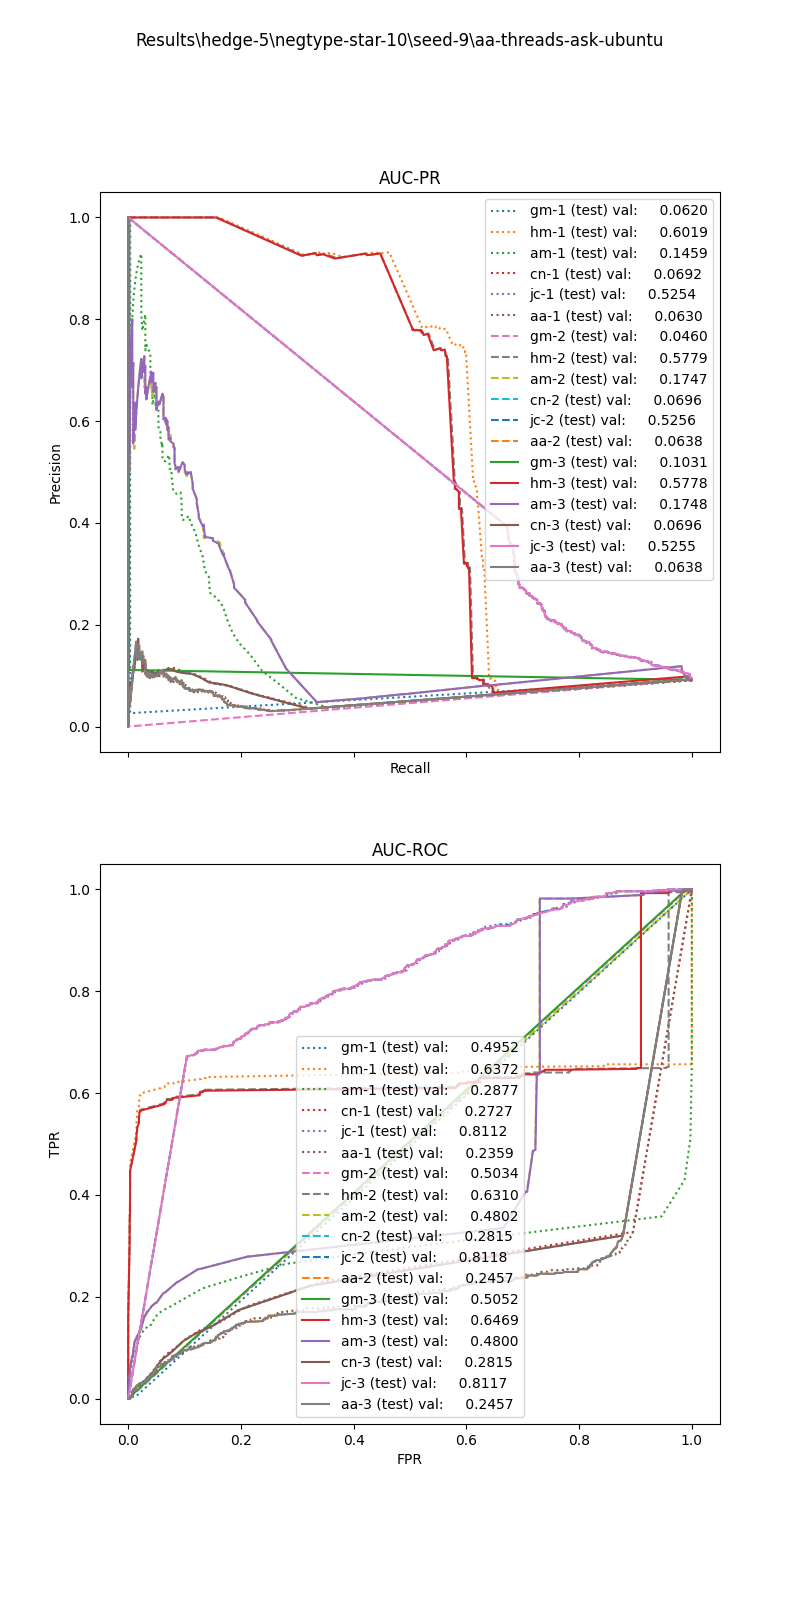

The table this chart was drawn from, first rows:
, input_dim1, pred_dim1, input_dim2, pred_dim2, input_dim3, pred_dim3, label
0, 0.1889, 0.0, 0.0, 0.0, 0.0, 0.0, 1.0
1, 0.0, 0.0, 0.0, 0.0, 0.0, 0.0, 1.0
2, 0.1562, 0.0, 0.0, 0.0, 0.0, 0.0, 1.0
3, 1.969, 0.0, 0.0, 0.0, 0.0, 0.0, 1.0
4, 0.0, 0.0, 0.0, 0.0, 0.0, 0.0, 1.0
5, 0.0, 0.0, 0.0, 0.0, 0.0, 0.0, 1.0
6, 0.0, 0.0, 0.0, 0.0, 0.0, 0.0, 1.0
7, 0.3653, 0.0, 0.0, 0.0, 0.0, 0.0, 1.0
8, 2.472, 0.0, 0.0, 0.0, 0.0, 0.0, 1.0
9, 0.0, 0.0, 0.0, 0.0, 0.0, 0.0, 1.0
10, 0.0, 0.0, 0.0, 0.0, 0.0, 0.0, 1.0
11, 0.0, 0.0, 0.0, 0.0, 0.0, 0.0, 1.0
12, 0.0, 0.0, 0.0, 0.0, 0.0, 0.0, 1.0
13, 0.0, 0.0, 0.0, 0.0, 0.0, 0.0, 1.0
14, 0.4273, 0.0, 0.0, 0.0, 0.0, 0.0, 1.0
15, 0.0, 0.0, 0.0, 0.0, 0.0, 0.0, 1.0
16, 0.0, 0.0, 0.0, 0.0, 0.0, 0.0, 1.0
17, 0.0, 0.0, 0.0, 0.0, 0.0, 0.0, 1.0
18, 3.233, 0.0, 0.0, 0.0, 0.0, 0.0, 1.0
19, 0.7543, 0.0, 0.0, 0.0, 0.0, 0.0, 1.0
20, 0.0, 0.0, 0.0, 0.0, 0.0, 0.0, 1.0
21, 0.0, 0.0, 0.0, 0.0, 0.0, 0.0, 1.0
22, 0.0, 0.0, 0.0, 0.0, 0.0, 0.0, 1.0
23, 0.0, 0.0, 0.0, 0.0, 0.0, 0.0, 1.0
24, 0.0, 0.0, 0.0, 0.0, 0.0, 0.0, 1.0
25, 0.0, 0.0, 0.0, 0.0, 0.0, 0.0, 1.0
26, 0.1532, 0.0, 0.0, 0.0, 0.0, 0.0, 1.0
27, 0.0, 0.0, 0.0, 0.0, 0.0, 0.0, 1.0
28, 0.1498, 0.0, 0.0, 0.0, 0.0, 0.0, 1.0
29, 0.0, 0.0, 0.0, 0.0, 0.0, 0.0, 1.0
30, 0.0, 0.0, 0.0, 0.0, 0.0, 0.0, 1.0
31, 1.825, 0.0, 0.0, 0.0, 0.0, 0.0, 1.0
32, 0.0, 0.0, 0.0, 0.0, 0.0, 0.0, 1.0
33, 0.0, 0.0, 0.0, 0.0, 0.0, 0.0, 1.0
34, 0.3211, 0.0, 0.0, 0.0, 0.0, 0.0, 1.0
35, 0.0, 0.0, 0.0, 0.0, 0.0, 0.0, 1.0
36, 0.1405, 0.0, 0.0, 0.0, 0.0, 0.0, 1.0
37, 0.0, 0.0, 0.0, 0.0, 0.0, 0.0, 1.0
38, 0.8301, 0.0, 0.0, 0.0, 0.0, 0.0, 1.0
39, 0.0, 0.0, 0.0, 0.0, 0.0, 0.0, 1.0
40, 2.429, 0.0, 0.0, 0.0, 0.0, 0.0, 1.0
41, 0.0, 0.0, 0.0, 0.0, 0.0, 0.0, 1.0
42, 0.9278, 0.0, 0.0, 0.0, 0.0, 0.0, 1.0
43, 0.0, 0.0, 0.0, 0.0, 0.0, 0.0, 1.0
44, 24.11, 0.0, 0.0, 0.0, 0.0, 0.0, 1.0
45, 2.064, 0.0, 0.0, 0.0, 0.0, 0.0, 1.0
46, 15.67, 0.0, 0.0, 0.0, 0.0, 0.0, 1.0
47, 0.0, 0.0, 0.0, 0.0, 0.0, 0.0, 1.0
48, 0.0, 0.0, 0.0, 0.0, 0.0, 0.0, 1.0
49, 0.0, 0.0, 0.0, 0.0, 0.0, 0.0, 1.0
50, 0.0, 0.0, 0.0, 0.0, 0.0, 0.0, 1.0
51, 0.4839, 0.0, 0.0, 0.0, 0.0, 0.0, 1.0
52, 0.0, 0.0, 0.0, 0.0, 0.0, 0.0, 1.0
53, 0.0, 0.0, 0.0, 0.0, 0.0, 0.0, 1.0
54, 0.31, 0.0, 0.0, 0.0, 0.0, 0.0, 1.0
55, 0.3794, 0.0, 0.0, 0.0, 0.0, 0.0, 1.0
56, 0.0, 0.0, 0.0, 0.0, 0.0, 0.0, 1.0
57, 0.0, 0.0, 0.0, 0.0, 0.0, 0.0, 1.0
58, 0.0, 0.0, 0.0, 0.0, 0.0, 0.0, 1.0
59, 0.1321, 0.0, 0.0, 0.0, 0.0, 0.0, 1.0
... 6,084 more rows
